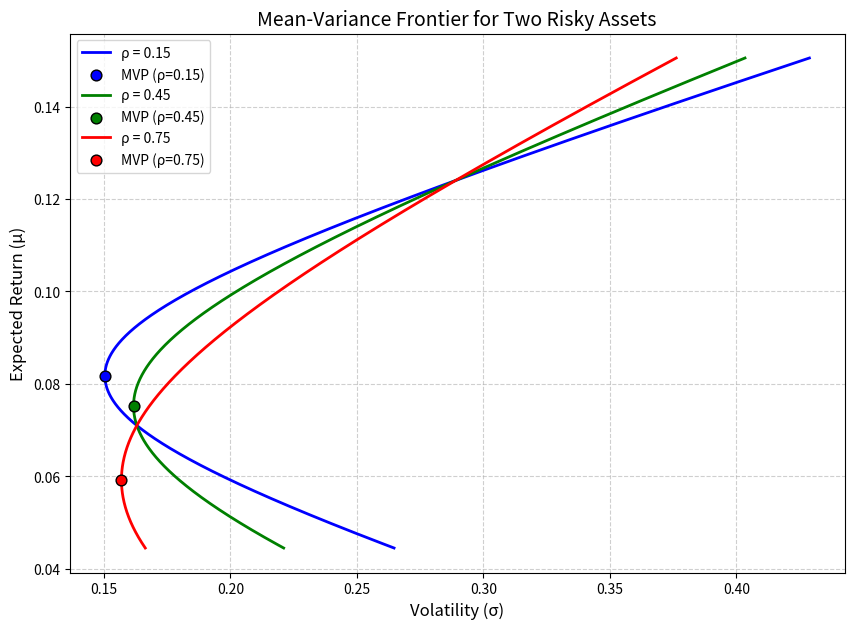

Generate this figure with matplotlib:
import numpy as np
import matplotlib.pyplot as plt

# ==================== 数据与参数设置 ====================
mu1, mu2 = 0.071, 0.124         # 期望年收益
sig1, sig2 = 0.163, 0.289       # 年化波动率
rhos = [0.15, 0.45, 0.75]       # 相关系数列表
target_mu = 0.10                # 目标期望收益 (10%)

# ==================== 初始化结果字典 ====================
result = {
    'mvp_vol_at_rho45': None,
    'frontier_vol_at_target': None,
    'figure_path': 'markowitz_frontier.png'
}

# ==================== 绘图准备 ====================
plt.figure(figsize=(10, 7))
# 设定不同相关系数对应的颜色，以便图例与MVP标记匹配
colors = ['blue', 'green', 'red']

# 允许卖空，满仓约束下 w1 + w2 = 1，扫描 w1 即可
w1_range = np.linspace(-0.5, 1.5, 1000)
w2_range = 1 - w1_range

# ==================== 主计算循环 ====================
for i, rho in enumerate(rhos):
    # 构造协方差矩阵元素
    var1 = sig1 ** 2
    var2 = sig2 ** 2
    cov12 = rho * sig1 * sig2
    
    # 1. 扫描权重计算前沿组合的收益与波动率
    port_ret = w1_range * mu1 + w2_range * mu2
    port_var = w1_range**2 * var1 + w2_range**2 * var2 + 2 * w1_range * w2_range * cov12
    port_vol = np.sqrt(port_var)
    
    # 画出均值-方差前沿 (横轴波动率，纵轴期望收益)
    plt.plot(port_vol, port_ret, label=f'ρ = {rho:.2f}', color=colors[i], linewidth=2)
    
    # 2. 计算并标出最小方差组合 (MVP)
    # 利用解析解求满仓约束下最小方差组合的权重
    w1_mvp = (var2 - cov12) / (var1 + var2 - 2 * cov12)
    w2_mvp = 1 - w1_mvp
    
    mvp_ret = w1_mvp * mu1 + w2_mvp * mu2
    mvp_var = w1_mvp**2 * var1 + w2_mvp**2 * var2 + 2 * w1_mvp * w2_mvp * cov12
    mvp_vol = np.sqrt(mvp_var)
    
    # 在图上标出MVP点
    plt.scatter(mvp_vol, mvp_ret, color=colors[i], s=60, zorder=5, edgecolor='black', label=f'MVP (ρ={rho:.2f})')
    
    # 3. 针对相关系数 0.45 的特定计算
    if np.isclose(rho, 0.45):
        # 记录 0.45 下的最小方差组合年化波动率
        result['mvp_vol_at_rho45'] = mvp_vol
        
        # 计算目标期望收益 10% 下的权重及可达到的最小年化波动率
        w1_target = (target_mu - mu2) / (mu1 - mu2)
        w2_target = 1 - w1_target
        
        target_var = w1_target**2 * var1 + w2_target**2 * var2 + 2 * w1_target * w2_target * cov12
        target_vol = np.sqrt(target_var)
        
        result['frontier_vol_at_target'] = target_vol

# ==================== 图形美化与保存 ====================
plt.xlabel('Volatility (σ)', fontsize=12)
plt.ylabel('Expected Return (μ)', fontsize=12)
plt.title('Mean-Variance Frontier for Two Risky Assets', fontsize=14)
plt.legend(fontsize=10)
plt.grid(True, linestyle='--', alpha=0.6)

# 保存图形
plt.savefig(result['figure_path'], dpi=300, bbox_inches='tight')
plt.close()

# ==================== 输出结果验证 ====================
print("计算结果：")
print(f"相关系数0.45时，最小方差组合的年化波动率: {result['mvp_vol_at_rho45']:.6f}")
print(f"相关系数0.45时，目标期望收益10%下的最小年化波动率: {result['frontier_vol_at_target']:.6f}")
print(f"图形已保存至: {result['figure_path']}")
